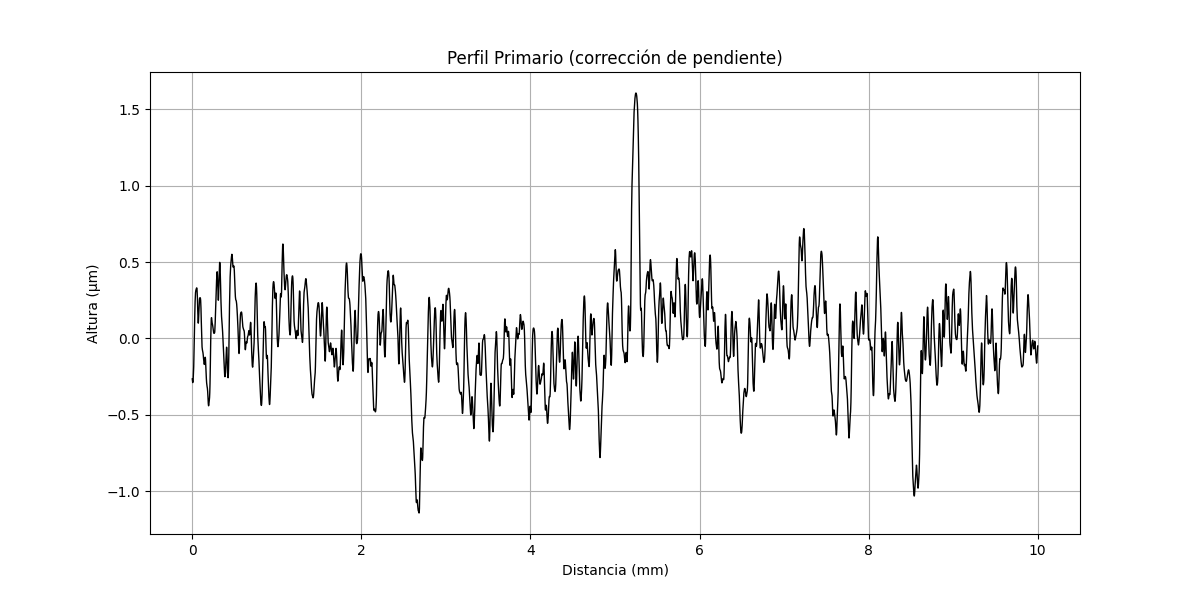

The file beside this chart, header and first rows:
x (mm), altura (µm)
0.000000000, -0.2645
0.000356, -0.2665
0.0007121, -0.2698
0.001068, -0.2718
0.001424, -0.2738
0.00178, -0.2759
0.002136, -0.2787
0.002492, -0.2804
0.002848, -0.2816
0.003204, -0.2837
0.00356, -0.2849
0.003916, -0.2862
0.004273, -0.287
0.004629, -0.2879
0.004985, -0.2883
0.005341, -0.2888
0.005697, -0.2888
0.006053, -0.2889
0.006409, -0.2885
0.006765, -0.2878
0.007121, -0.287
0.007477, -0.2858
0.007833, -0.2847
0.008189, -0.2835
0.008545, -0.2812
0.008901, -0.2796
0.009257, -0.2777
0.009613, -0.2749
0.009969, -0.2726
0.01033, -0.2702
0.01068, -0.2675
0.01104, -0.2635
0.01139, -0.2608
0.01175, -0.2576
0.01211, -0.2545
0.01246, -0.2493
0.01282, -0.2461
0.01317, -0.2422
0.01353, -0.2366
0.01389, -0.2327
0.01424, -0.2287
0.0146, -0.2244
0.01495, -0.2176
0.01531, -0.2129
0.01567, -0.2081
0.01602, -0.201
0.01638, -0.1954
0.01673, -0.1903
0.01709, -0.1847
0.01745, -0.176
0.0178, -0.17
0.01816, -0.1636
0.01851, -0.1573
0.01887, -0.1473
0.01923, -0.1406
0.01958, -0.1334
0.01994, -0.1227
0.02029, -0.1151
0.02065, -0.1072
0.02101, -0.09922
... 28,027 more rows
